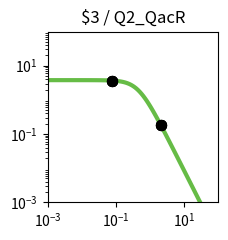

Write the Python code that produced this figure. (Note: this script raises an exception after producing the figure.)
import matplotlib.pyplot as plt
import matplotlib.ticker as ticker
import numpy as np

fig, ax = plt.subplots(figsize=(2.5,2.5))

plt.xlim(1.000000e-03, 1.000000e+02)
plt.ylim(1.000000e-03, 1.000000e+02)

x = np.array([1.000000e-03,1.122018e-03,1.258925e-03,1.412538e-03,1.584893e-03,1.778279e-03,1.995262e-03,2.238721e-03,2.511886e-03,2.818383e-03,3.162278e-03,3.548134e-03,3.981072e-03,4.466836e-03,5.011872e-03,5.623413e-03,6.309573e-03,7.079458e-03,7.943282e-03,8.912509e-03,1.000000e-02,1.122018e-02,1.258925e-02,1.412538e-02,1.584893e-02,1.778279e-02,1.995262e-02,2.238721e-02,2.511886e-02,2.818383e-02,3.162278e-02,3.548134e-02,3.981072e-02,4.466836e-02,5.011872e-02,5.623413e-02,6.309573e-02,7.079458e-02,7.943282e-02,8.912509e-02,1.000000e-01,1.122018e-01,1.258925e-01,1.412538e-01,1.584893e-01,1.778279e-01,1.995262e-01,2.238721e-01,2.511886e-01,2.818383e-01,3.162278e-01,3.548134e-01,3.981072e-01,4.466836e-01,5.011872e-01,5.623413e-01,6.309573e-01,7.079458e-01,7.943282e-01,8.912509e-01,1.000000e+00,1.122018e+00,1.258925e+00,1.412538e+00,1.584893e+00,1.778279e+00,1.995262e+00,2.238721e+00,2.511886e+00,2.818383e+00,3.162278e+00,3.548134e+00,3.981072e+00,4.466836e+00,5.011872e+00,5.623413e+00,6.309573e+00,7.079458e+00,7.943282e+00,8.912509e+00,1.000000e+01,1.122018e+01,1.258925e+01,1.412538e+01,1.584893e+01,1.778279e+01,1.995262e+01,2.238721e+01,2.511886e+01,2.818383e+01,3.162278e+01,3.548134e+01,3.981072e+01,4.466836e+01,5.011872e+01,5.623413e+01,6.309573e+01,7.079458e+01,7.943282e+01,8.912509e+01,1.000000e+02,])
y = np.array([3.777979e+00,3.777974e+00,3.777967e+00,3.777959e+00,3.777949e+00,3.777935e+00,3.777919e+00,3.777898e+00,3.777872e+00,3.777839e+00,3.777798e+00,3.777747e+00,3.777682e+00,3.777601e+00,3.777498e+00,3.777370e+00,3.777209e+00,3.777006e+00,3.776752e+00,3.776433e+00,3.776032e+00,3.775529e+00,3.774897e+00,3.774104e+00,3.773109e+00,3.771859e+00,3.770291e+00,3.768324e+00,3.765856e+00,3.762761e+00,3.758881e+00,3.754020e+00,3.747932e+00,3.740315e+00,3.730793e+00,3.718902e+00,3.704075e+00,3.685622e+00,3.662705e+00,3.634325e+00,3.599299e+00,3.556256e+00,3.503636e+00,3.439716e+00,3.362670e+00,3.270665e+00,3.162012e+00,3.035373e+00,2.890010e+00,2.726055e+00,2.544745e+00,2.348572e+00,2.141264e+00,1.927579e+00,1.712901e+00,1.502716e+00,1.302061e+00,1.115068e+00,9.446838e-01,7.925854e-01,6.592774e-01,5.443030e-01,4.465089e-01,3.643058e-01,2.958923e-01,2.394252e-01,1.931364e-01,1.554037e-01,1.247862e-01,1.000343e-01,8.008449e-02,6.404396e-02,5.117181e-02,4.085836e-02,3.260536e-02,2.600778e-02,2.073781e-02,1.653099e-02,1.317456e-02,1.049772e-02,8.363554e-03,6.662494e-03,5.306924e-03,4.226854e-03,3.366404e-03,2.680989e-03,2.135049e-03,1.700231e-03,1.353935e-03,1.078151e-03,8.585284e-04,6.836358e-04,5.443658e-04,4.334645e-04,3.451546e-04,2.748348e-04,2.188408e-04,1.742542e-04,1.387514e-04,1.104818e-04,8.797176e-05,])
c = "#66bc46"

hi_x = np.array([7.820000e-02,7.820000e-02,2.082200e+00,2.082200e+00,7.820000e-02,7.820000e-02,2.082200e+00,2.082200e+00,])
hi_y = np.array([3.666115e+00,3.666115e+00,1.782415e-01,1.782415e-01,3.666115e+00,3.666115e+00,1.782415e-01,1.782415e-01,])
lo_x = np.array([])
lo_y = np.array([])

plt.loglog(x,y,lw=3,color=c)
plt.scatter(hi_x,hi_y,marker='o',s=50,color='black',zorder=10)
plt.scatter(lo_x,lo_y,marker='o',s=50,edgecolors='black',color='none',zorder=10)

plt.title("$3 / Q2_QacR")

ax.xaxis.set_major_locator(ticker.LogLocator(numticks=3))
ax.yaxis.set_major_locator(ticker.LogLocator(numticks=3))

ax.set_aspect('equal')
plt.tight_layout()

plt.savefig("/content/output/0x19/response_plot_$3_Q2_QacR.png", bbox_inches='tight')
